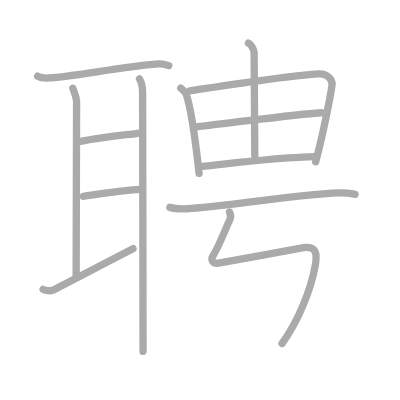
t = 0.00 s
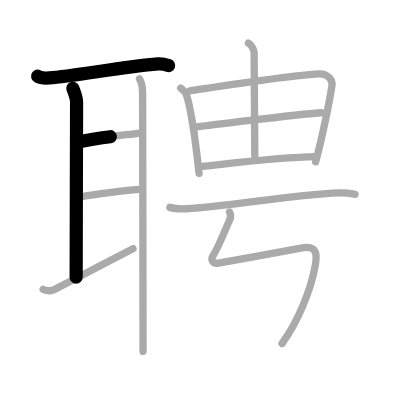
t = 2.50 s
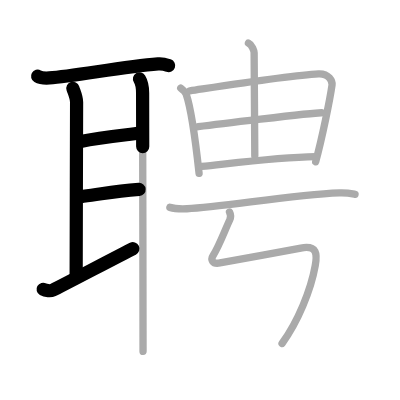
t = 5.25 s
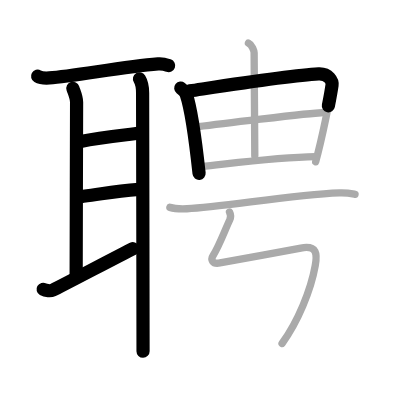
t = 7.75 s
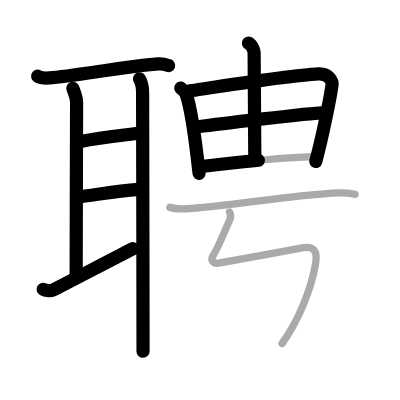
t = 10.50 s
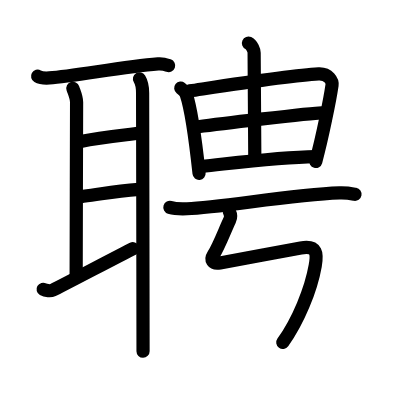
t = 13.00 s

The animated SVG that drew these frames (rendered in a browser with its animation timeline set to each time). Animation: 13 SMIL elements (animate=13); one cycle of 13.00 s.

<?xml version="1.0" standalone="no"?>
<!DOCTYPE svg PUBLIC "-//W3C//DTD SVG 1.1//EN"   "http://www.w3.org/Graphics/SVG/1.1/DTD/svg11.dtd">
<svg width="400px" height="400px"  version="1.1" xmlns="http://www.w3.org/2000/svg">
  <defs>
    <marker id="Triangle" viewBox="0 0 10 10" refX="0" refY="5" markerUnits="strokeWidth" markerWidth="3" style="stroke-opacity:0%;fill:#aaaaaa;" markerHeight="2" orient="auto">
      <path d="M 0 0 L 10 5 L 0 10 z" />
    </marker>
    
    <marker id="Arrow" viewBox="0 0 10 10" refX="5" refY="5" markerUnits="strokeWidth" markerWidth="1.8" style="stroke-opacity:0%;fill:#770000;" markerHeight="2" orient="auto">
      <path d="M 0 4 L 6 4 L 4 1 L 10 5 L 4 9 L 6 6 L 0 6 z" />
        <circle cx="5" cy="5" r="5" />
      </marker>
    
    <marker id="TriangleRed" viewBox="0 0 10 10" refX="0" refY="5" markerUnits="strokeWidth" markerWidth="3" style="stroke-opacity:0%;fill:#CC0000;" markerHeight="2" orient="auto">
      <path d="M 0 0 L 10 5 L 0 10 z" />
    </marker>
    
    <marker id="ArrowRed" viewBox="0 0 10 10" refX="5" refY="5" markerUnits="strokeWidth" markerWidth="1.8" style="stroke-opacity:0%;fill:#CC0000;" markerHeight="2" orient="auto">
      <path d="M 0 4 L 6 4 L 4 1 L 10 5 L 4 9 L 6 6 L 0 6 z" />
        <circle cx="5" cy="5" r="5" />
      </marker>
    
  </defs>
  
  <path style="fill:#ffffff; fill-opacity:100%; fill-rule:evenodd; stroke-width:0;" d="M 0 0 L 400px 0 L 400px 400px L 0 400px L 0 0" />

  <g transform="scale(3.6697247706422 3.6697247706422)">
<path style="fill:none; fill-opacity:0%; fill-rule:evenodd; stroke:#aaaaaa; stroke-opacity:100%; stroke-width: 1.5pt; stroke-linejoin:round; stroke-linecap:round;" d="M10.25 20.77c0.83 0.47 2.36 0.53 3.2 0.47c6.63-0.44 19.8-3 29.62-3.82c1.39-0.12 2.23 0.22 2.92 0.46"></path>
<path style="fill:none; fill-opacity:0%; fill-rule:evenodd; stroke:#aaaaaa; stroke-opacity:100%; stroke-width: 1.5pt; stroke-linejoin:round; stroke-linecap:round;" d="M19.86 24.07c0.39 1.18 1.01 2.4 1.01 3.82c0 1.43-0.12 42.48-0.12 47.61"></path>
<path style="fill:none; fill-opacity:0%; fill-rule:evenodd; stroke:#aaaaaa; stroke-opacity:100%; stroke-width: 1.5pt; stroke-linejoin:round; stroke-linecap:round;" d="M21.96 38.53c5.29-1.03 9.61-1.45 16.29-2.28"></path>
<path style="fill:none; fill-opacity:0%; fill-rule:evenodd; stroke:#aaaaaa; stroke-opacity:100%; stroke-width: 1.5pt; stroke-linejoin:round; stroke-linecap:round;" d="M22.71 53.49c5.79-0.74 8.11-1.36 15.18-1.88"></path>
<path style="fill:none; fill-opacity:0%; fill-rule:evenodd; stroke:#aaaaaa; stroke-opacity:100%; stroke-width: 1.5pt; stroke-linejoin:round; stroke-linecap:round;" d="M11.75 78.84c0.72 0.41 2.05 0.51 2.65 0.22c2.44-1.18 18.09-9.42 21.85-11.3"></path>
<path style="fill:none; fill-opacity:0%; fill-rule:evenodd; stroke:#aaaaaa; stroke-opacity:100%; stroke-width: 1.5pt; stroke-linejoin:round; stroke-linecap:round;" d="M38.01 21.5c0.77 1.25 0.85 2.46 0.85 3.85s0.12 59.03 0.12 70.4"></path>
<path style="fill:none; fill-opacity:0%; fill-rule:evenodd; stroke:#aaaaaa; stroke-opacity:100%; stroke-width: 1.5pt; stroke-linejoin:round; stroke-linecap:round;" d="M49.25 24c0.75 0.59 1.33 1.19 1.5 1.71c1.43 4.21 2.66 13.79 3.5 21.54"></path>
<path style="fill:none; fill-opacity:0%; fill-rule:evenodd; stroke:#aaaaaa; stroke-opacity:100%; stroke-width: 1.5pt; stroke-linejoin:round; stroke-linecap:round;" d="M51.75 24.75c10-1.5 27.53-4.24 35.07-4.62c2.77-0.14 3.81 2 3.66 3.06c-0.55 3.88-2.72 14.53-4.46 20.91"></path>
<path style="fill:none; fill-opacity:0%; fill-rule:evenodd; stroke:#aaaaaa; stroke-opacity:100%; stroke-width: 1.5pt; stroke-linejoin:round; stroke-linecap:round;" d="M67.7 11.75c0.97 0.44 1.55 2.07 1.55 2.65c0.03 5.71 0.18 26.59 0.18 28.08"></path>
<path style="fill:none; fill-opacity:0%; fill-rule:evenodd; stroke:#aaaaaa; stroke-opacity:100%; stroke-width: 1.5pt; stroke-linejoin:round; stroke-linecap:round;" d="M53.99 34.53c3.18-0.41 30.99-3.8 33.62-3.8"></path>
<path style="fill:none; fill-opacity:0%; fill-rule:evenodd; stroke:#aaaaaa; stroke-opacity:100%; stroke-width: 1.5pt; stroke-linejoin:round; stroke-linecap:round;" d="M54.88 45.36c10.37-1.11 21.18-2.55 31.12-2.7"></path>
<path style="fill:none; fill-opacity:0%; fill-rule:evenodd; stroke:#aaaaaa; stroke-opacity:100%; stroke-width: 1.5pt; stroke-linejoin:round; stroke-linecap:round;" d="M46.29 56.51c1.22 0.37 3.45 0.42 4.67 0.37c9.43-0.34 27.98-3.79 41.53-4.31c2.03-0.08 3.25 0.18 4.26 0.37"></path>
<path style="fill:none; fill-opacity:0%; fill-rule:evenodd; stroke:#aaaaaa; stroke-opacity:100%; stroke-width: 1.5pt; stroke-linejoin:round; stroke-linecap:round;" d="M62.54 57.77c0.3 0.59 0.47 1.34 0.06 2.18c-1.14 2.34-2.93 7.17-4.45 9.52c-0.86 1.33-0.28 2.56 1.79 2.18c3.76-0.69 17.37-3.2 22.03-4.06c4.52-0.83 4.49 1.67 3.93 4.82c-1.18 6.67-4.74 15.3-9.04 21.19c-3."></path>

<path style="fill:none; fill-opacity:0%; fill-rule:evenodd; stroke:#000000; stroke-opacity:100%; stroke-width: 2.7pt; stroke-linejoin:round; stroke-linecap:round;" d="M10.25 20.77c0.83 0.47 2.36 0.53 3.2 0.47c6.63-0.44 19.8-3 29.62-3.82c1.39-0.12 2.23 0.22 2.92 0.46" pathLength="100" stroke-dashoffset="100" stroke-dasharray="100 105"><animate id="dashAnim1" attributeName="stroke-dashoffset" from="100" to="0" dur="1s" calcMode="linear" fill="freeze"/></path>
<path style="fill:none; fill-opacity:0%; fill-rule:evenodd; stroke:#000000; stroke-opacity:100%; stroke-width: 2.7pt; stroke-linejoin:round; stroke-linecap:round;" d="M19.86 24.07c0.39 1.18 1.01 2.4 1.01 3.82c0 1.43-0.12 42.48-0.12 47.61" pathLength="100" stroke-dashoffset="100" stroke-dasharray="100 105"><animate id="dashAnim2" attributeName="stroke-dashoffset" from="100" to="0" dur="1s" calcMode="linear" begin="dashAnim1.end" fill="freeze"/></path>
<path style="fill:none; fill-opacity:0%; fill-rule:evenodd; stroke:#000000; stroke-opacity:100%; stroke-width: 2.7pt; stroke-linejoin:round; stroke-linecap:round;" d="M21.96 38.53c5.29-1.03 9.61-1.45 16.29-2.28" pathLength="100" stroke-dashoffset="100" stroke-dasharray="100 105"><animate id="dashAnim3" attributeName="stroke-dashoffset" from="100" to="0" dur="1s" calcMode="linear" begin="dashAnim2.end" fill="freeze"/></path>
<path style="fill:none; fill-opacity:0%; fill-rule:evenodd; stroke:#000000; stroke-opacity:100%; stroke-width: 2.7pt; stroke-linejoin:round; stroke-linecap:round;" d="M22.71 53.49c5.79-0.74 8.11-1.36 15.18-1.88" pathLength="100" stroke-dashoffset="100" stroke-dasharray="100 105"><animate id="dashAnim4" attributeName="stroke-dashoffset" from="100" to="0" dur="1s" calcMode="linear" begin="dashAnim3.end" fill="freeze"/></path>
<path style="fill:none; fill-opacity:0%; fill-rule:evenodd; stroke:#000000; stroke-opacity:100%; stroke-width: 2.7pt; stroke-linejoin:round; stroke-linecap:round;" d="M11.75 78.84c0.72 0.41 2.05 0.51 2.65 0.22c2.44-1.18 18.09-9.42 21.85-11.3" pathLength="100" stroke-dashoffset="100" stroke-dasharray="100 105"><animate id="dashAnim5" attributeName="stroke-dashoffset" from="100" to="0" dur="1s" calcMode="linear" begin="dashAnim4.end" fill="freeze"/></path>
<path style="fill:none; fill-opacity:0%; fill-rule:evenodd; stroke:#000000; stroke-opacity:100%; stroke-width: 2.7pt; stroke-linejoin:round; stroke-linecap:round;" d="M38.01 21.5c0.77 1.25 0.85 2.46 0.85 3.85s0.12 59.03 0.12 70.4" pathLength="100" stroke-dashoffset="100" stroke-dasharray="100 105"><animate id="dashAnim6" attributeName="stroke-dashoffset" from="100" to="0" dur="1s" calcMode="linear" begin="dashAnim5.end" fill="freeze"/></path>
<path style="fill:none; fill-opacity:0%; fill-rule:evenodd; stroke:#000000; stroke-opacity:100%; stroke-width: 2.7pt; stroke-linejoin:round; stroke-linecap:round;" d="M49.25 24c0.75 0.59 1.33 1.19 1.5 1.71c1.43 4.21 2.66 13.79 3.5 21.54" pathLength="100" stroke-dashoffset="100" stroke-dasharray="100 105"><animate id="dashAnim7" attributeName="stroke-dashoffset" from="100" to="0" dur="1s" calcMode="linear" begin="dashAnim6.end" fill="freeze"/></path>
<path style="fill:none; fill-opacity:0%; fill-rule:evenodd; stroke:#000000; stroke-opacity:100%; stroke-width: 2.7pt; stroke-linejoin:round; stroke-linecap:round;" d="M51.75 24.75c10-1.5 27.53-4.24 35.07-4.62c2.77-0.14 3.81 2 3.66 3.06c-0.55 3.88-2.72 14.53-4.46 20.91" pathLength="100" stroke-dashoffset="100" stroke-dasharray="100 105"><animate id="dashAnim8" attributeName="stroke-dashoffset" from="100" to="0" dur="1s" calcMode="linear" begin="dashAnim7.end" fill="freeze"/></path>
<path style="fill:none; fill-opacity:0%; fill-rule:evenodd; stroke:#000000; stroke-opacity:100%; stroke-width: 2.7pt; stroke-linejoin:round; stroke-linecap:round;" d="M67.7 11.75c0.97 0.44 1.55 2.07 1.55 2.65c0.03 5.71 0.18 26.59 0.18 28.08" pathLength="100" stroke-dashoffset="100" stroke-dasharray="100 105"><animate id="dashAnim9" attributeName="stroke-dashoffset" from="100" to="0" dur="1s" calcMode="linear" begin="dashAnim8.end" fill="freeze"/></path>
<path style="fill:none; fill-opacity:0%; fill-rule:evenodd; stroke:#000000; stroke-opacity:100%; stroke-width: 2.7pt; stroke-linejoin:round; stroke-linecap:round;" d="M53.99 34.53c3.18-0.41 30.99-3.8 33.62-3.8" pathLength="100" stroke-dashoffset="100" stroke-dasharray="100 105"><animate id="dashAnim10" attributeName="stroke-dashoffset" from="100" to="0" dur="1s" calcMode="linear" begin="dashAnim9.end" fill="freeze"/></path>
<path style="fill:none; fill-opacity:0%; fill-rule:evenodd; stroke:#000000; stroke-opacity:100%; stroke-width: 2.7pt; stroke-linejoin:round; stroke-linecap:round;" d="M54.88 45.36c10.37-1.11 21.18-2.55 31.12-2.7" pathLength="100" stroke-dashoffset="100" stroke-dasharray="100 105"><animate id="dashAnim11" attributeName="stroke-dashoffset" from="100" to="0" dur="1s" calcMode="linear" begin="dashAnim10.end" fill="freeze"/></path>
<path style="fill:none; fill-opacity:0%; fill-rule:evenodd; stroke:#000000; stroke-opacity:100%; stroke-width: 2.7pt; stroke-linejoin:round; stroke-linecap:round;" d="M46.29 56.51c1.22 0.37 3.45 0.42 4.67 0.37c9.43-0.34 27.98-3.79 41.53-4.31c2.03-0.08 3.25 0.18 4.26 0.37" pathLength="100" stroke-dashoffset="100" stroke-dasharray="100 105"><animate id="dashAnim12" attributeName="stroke-dashoffset" from="100" to="0" dur="1s" calcMode="linear" begin="dashAnim11.end" fill="freeze"/></path>
<path style="fill:none; fill-opacity:0%; fill-rule:evenodd; stroke:#000000; stroke-opacity:100%; stroke-width: 2.7pt; stroke-linejoin:round; stroke-linecap:round;" d="M62.54 57.77c0.3 0.59 0.47 1.34 0.06 2.18c-1.14 2.34-2.93 7.17-4.45 9.52c-0.86 1.33-0.28 2.56 1.79 2.18c3.76-0.69 17.37-3.2 22.03-4.06c4.52-0.83 4.49 1.67 3.93 4.82c-1.18 6.67-4.74 15.3-9.04 21.19c-3." pathLength="100" stroke-dashoffset="100" stroke-dasharray="100 105"><animate id="dashAnim13" attributeName="stroke-dashoffset" from="100" to="0" dur="1s" calcMode="linear" begin="dashAnim12.end" fill="freeze"/></path>

</g>

</svg>  
          
